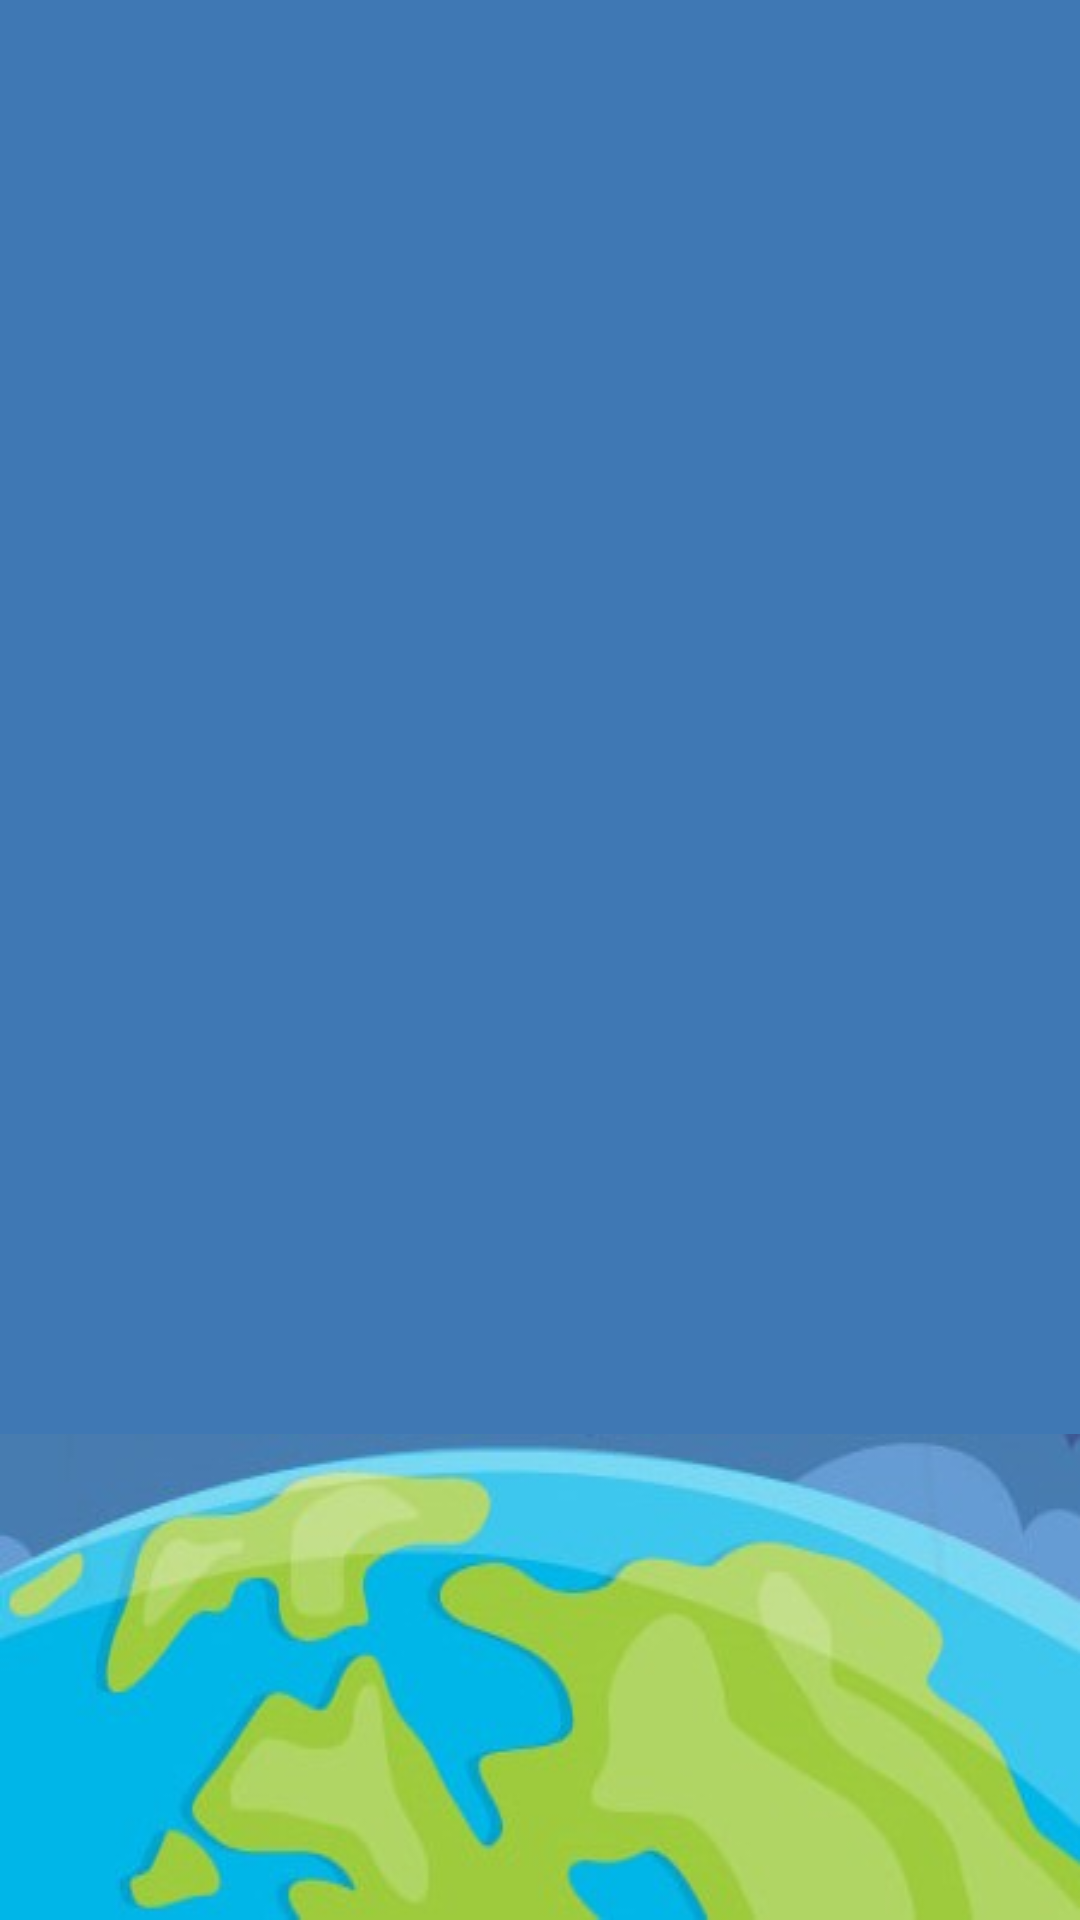

Reconstruct the res/layout file that produces this screen, plus the resources it refers to.
<!-- AndroidManifest.xml: application theme Theme.FinalTerm -->
<!-- res/layout/activity_ready_page.xml -->
<?xml version="1.0" encoding="utf-8"?>
<LinearLayout xmlns:android="http://schemas.android.com/apk/res/android"
    xmlns:app="http://schemas.android.com/apk/res-auto"
    xmlns:tools="http://schemas.android.com/tools"
    android:layout_width="match_parent"
    android:layout_height="match_parent"
    android:background="#3F78B4"
    tools:context=".readyPage"
    android:orientation="vertical">

    <LinearLayout
        android:layout_width="wrap_content"
        android:layout_height="wrap_content"
        android:layout_gravity="center"
        android:layout_weight="0.25">
        <TextView
            android:id="@+id/countdown"
            android:layout_width="wrap_content"
            android:layout_height="wrap_content"
            android:textColor="@color/white"
            android:textSize="50sp"
            android:layout_gravity="bottom" />
    </LinearLayout>

    <LinearLayout
        android:layout_width="wrap_content"
        android:layout_height="wrap_content"
        android:layout_gravity="center"
        android:layout_weight="0.5">
        <ImageView
            android:id="@+id/rocket"
            android:layout_width="wrap_content"
            android:layout_height="wrap_content"
            android:layout_gravity="center"
            android:adjustViewBounds="true"
            android:scaleType="fitXY"/>
    </LinearLayout>

    <LinearLayout
        android:layout_width="wrap_content"
        android:layout_height="wrap_content"
        android:layout_weight="0.25">
        <ImageView
            android:layout_width="wrap_content"
            android:layout_height="wrap_content"
            android:scaleType="fitXY"
            android:layout_gravity="bottom"
            android:layout_alignParentBottom="true"
            app:srcCompat="@drawable/u5" />
    </LinearLayout>

</LinearLayout>
<!-- resources referenced by this layout -->
<resources>
  <color name="white">#FFFFFFFF</color>
  <!-- drawable u5: jpg bitmap (drawable, 36553 bytes) -->
  <style name="Theme.FinalTerm" parent="Theme.MaterialComponents.DayNight.NoActionBar.Bridge">
          
          <item name="colorPrimary">@color/purple_500</item>
          <item name="colorPrimaryVariant">@color/blue</item>
          <item name="colorOnPrimary">@color/white</item>
          
          <item name="colorSecondary">@color/teal_200</item>
          <item name="colorSecondaryVariant">@color/teal_700</item>
          <item name="colorOnSecondary">@color/black</item>
          
          <item name="android:statusBarColor" tools:targetApi="l">?attr/colorPrimaryVariant</item>
          
      </style>
  <color name="purple_500">#FF6200EE</color>
  <color name="blue">#3F78B4</color>
  <color name="teal_200">#FF03DAC5</color>
  <color name="teal_700">#FF018786</color>
  <color name="black">#FF000000</color>
</resources>
